The GitHub repository AdityaPunetha/Chess-board-recognition-and-solving contains a labelled image folder "Chess Predictor.v7i.folder" with 7 categories: black queen, black rook, blank square, white knight, white pawn, white queen, white rook. Examples follow, each with its label.

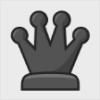
Label: black queen

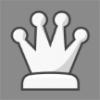
Label: white queen

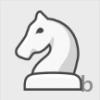
Label: white knight

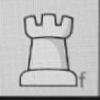
Label: white rook

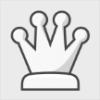
Label: white queen

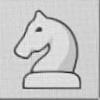
Label: white knight
